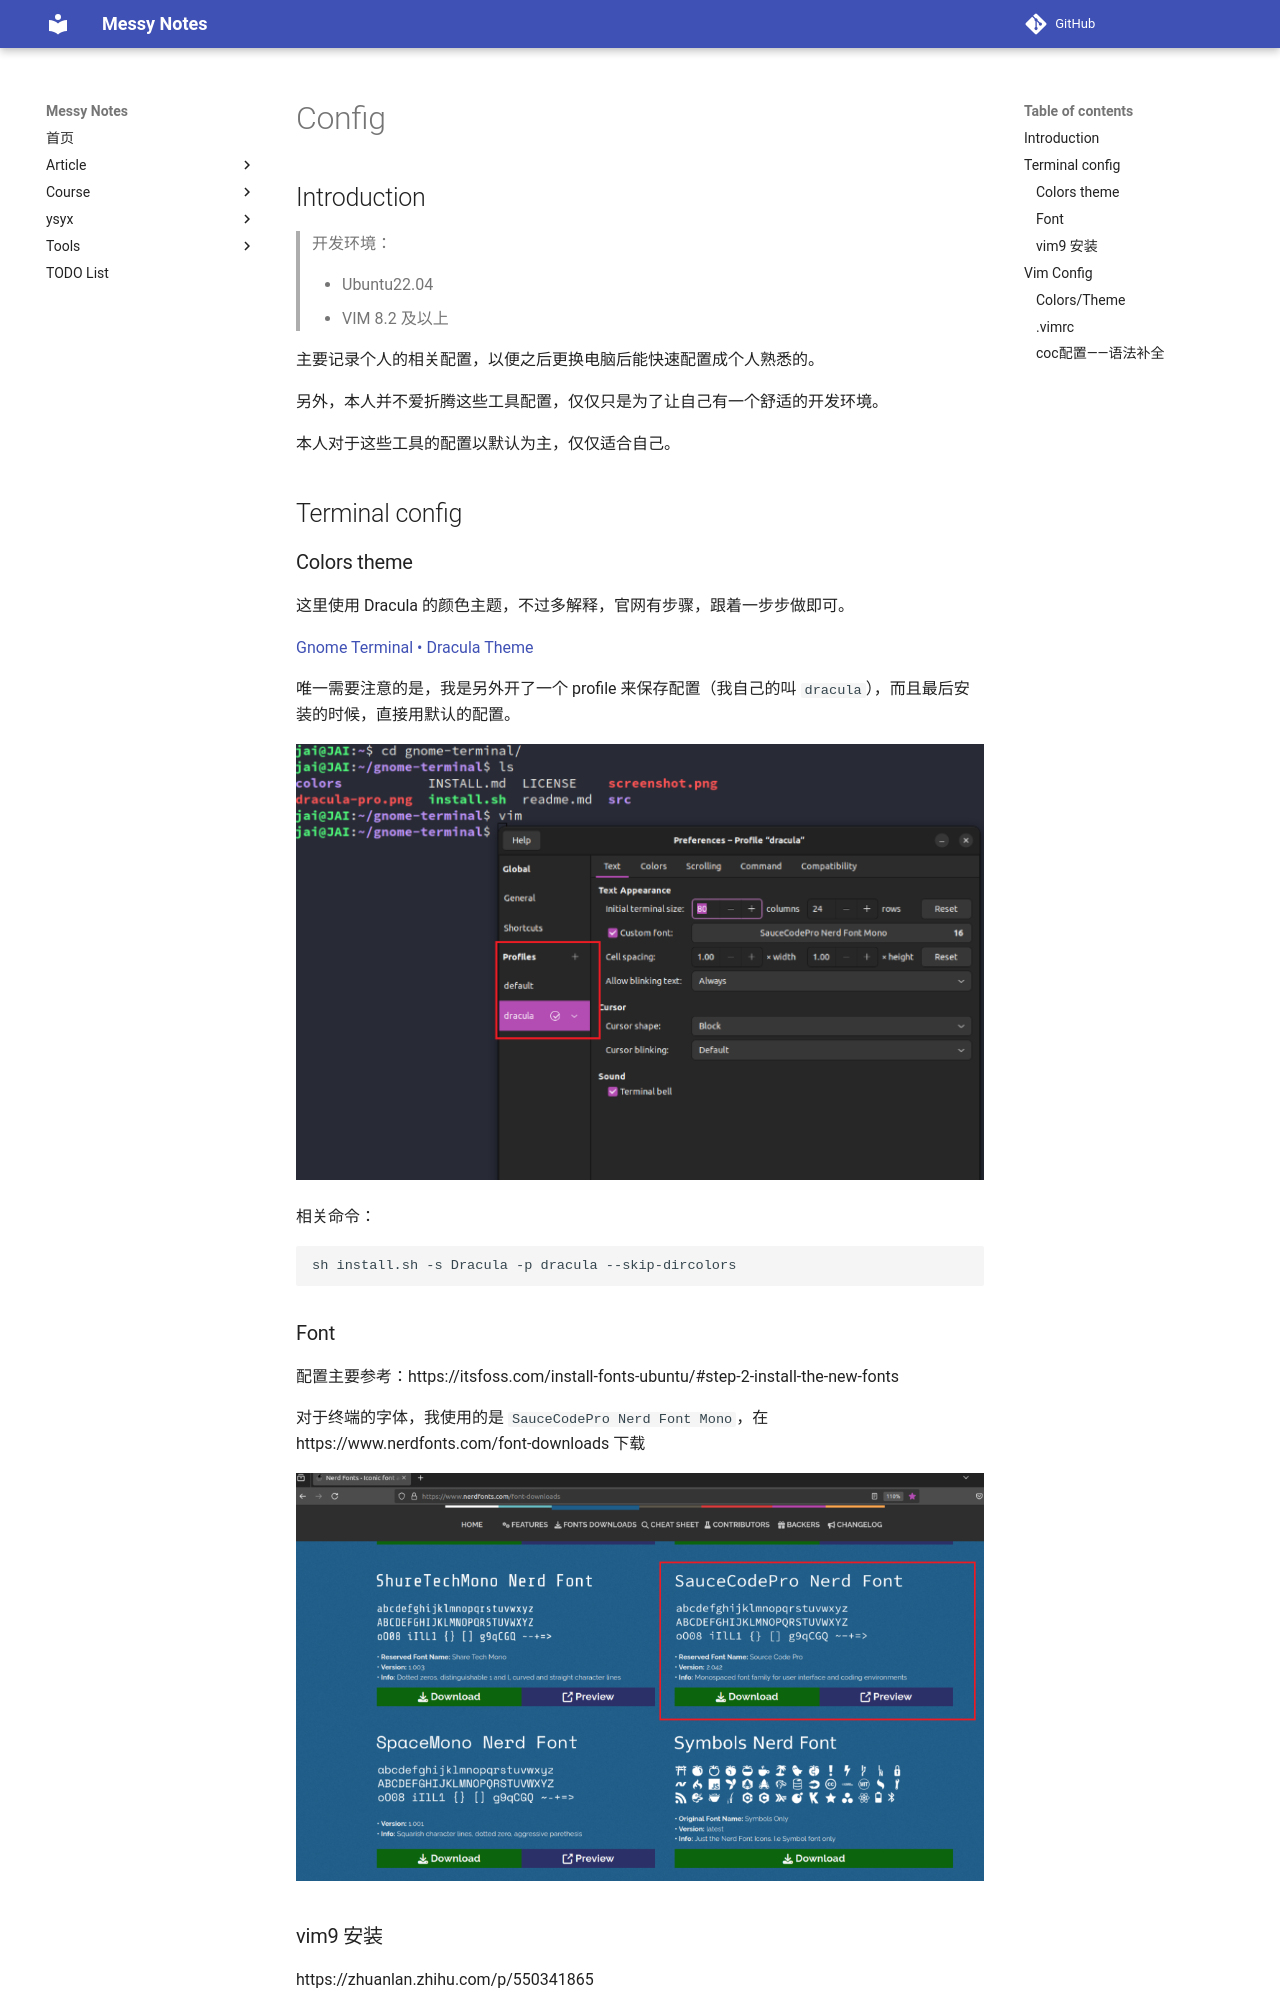

repository: JAILuo/notes · page: Config/config.html · generator: mkdocs

## Introduction

> 开发环境：
>
> - Ubuntu22.04
> - VIM 8.2 及以上

主要记录个人的相关配置，以便之后更换电脑后能快速配置成个人熟悉的。

另外，本人并不爱折腾这些工具配置，仅仅只是为了让自己有一个舒适的开发环境。

本人对于这些工具的配置以默认为主，仅仅适合自己。



## Terminal config

### Colors theme

这里使用 Dracula 的颜色主题，不过多解释，官网有步骤，跟着一步步做即可。

[Gnome Terminal • Dracula Theme](https://draculatheme.com/gnome-terminal)

唯一需要注意的是，我是另外开了一个 profile 来保存配置（我自己的叫 `dracula`），而且最后安装的时候，直接用默认的配置。

<img src="pic/屏幕截图 2024-08-29 150200.png" alt="img" style="zoom:50%;" />

相关命令：

```shell
sh install.sh -s Dracula -p dracula --skip-dircolors
```



### Font

配置主要参考：https://itsfoss.com/install-fonts-ubuntu/#step-2-install-the-new-fonts

对于终端的字体，我使用的是 `SauceCodePro Nerd Font Mono`，在 https://www.nerdfonts.com/font-downloads 下载

![屏幕截图 2024-08-29 151345](pic/屏幕截图 2024-08-29 151345.png)



### vim9 安装

https://zhuanlan.zhihu.com/p/550341865





## Vim Config

### Colors/Theme

颜色依旧采用 Dracula

官网依旧有指导：[Vim • Dracula Theme](https://draculatheme.com/vim)
